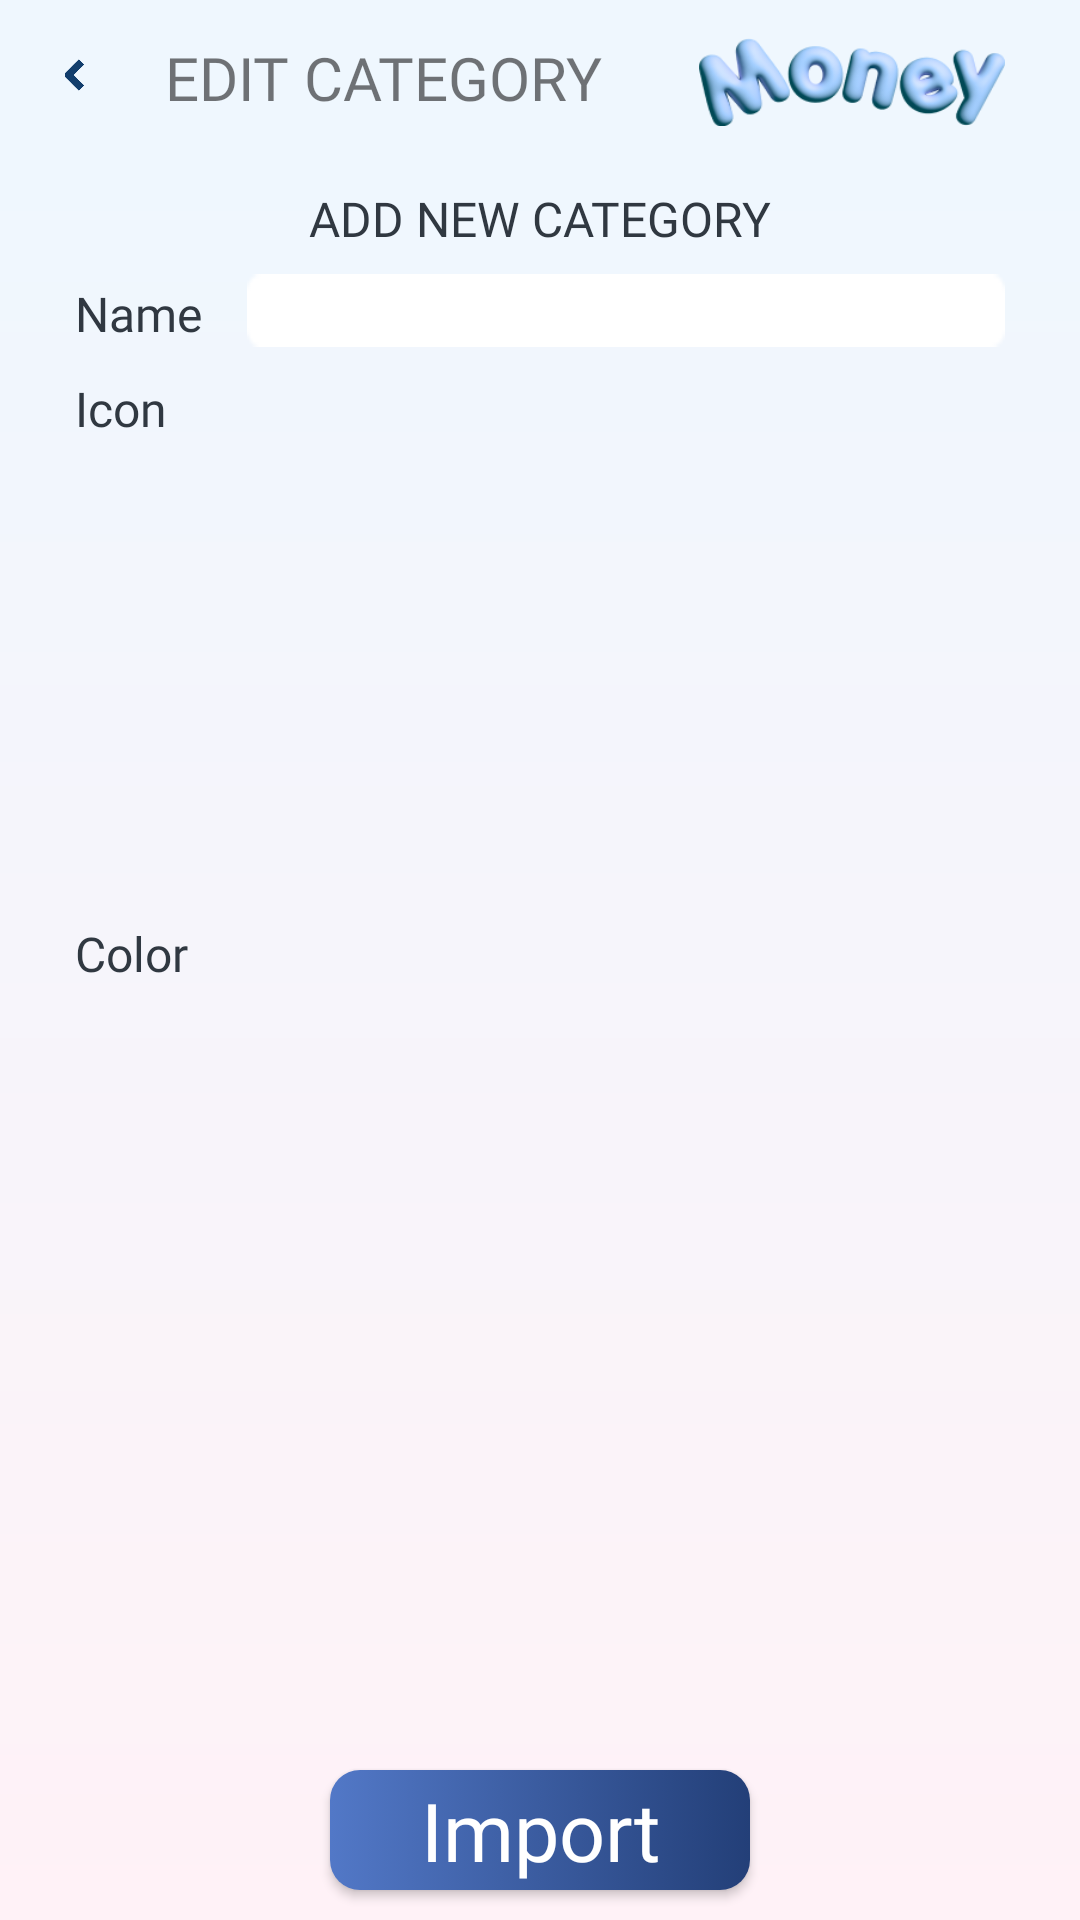

Here is an Android app screen rendered from its layout file. Give the layout XML and the strings, colors and styles it references.
<!-- AndroidManifest.xml: application theme Theme.Proj_MoneyManager -->
<!-- res/layout/fragment_edit_category.xml -->
<?xml version="1.0" encoding="utf-8"?>
<FrameLayout xmlns:android="http://schemas.android.com/apk/res/android"
    xmlns:tools="http://schemas.android.com/tools"
    xmlns:app="http://schemas.android.com/apk/res-auto"
    android:layout_width="match_parent"
    android:layout_height="match_parent"
    tools:context=".activities.Expense.EditCategoryFragment">
    <LinearLayout
        android:layout_width="match_parent"
        android:layout_height="match_parent"
        android:orientation="vertical">
        <LinearLayout
            android:id="@+id/header_title"
            android:layout_width="match_parent"
            android:layout_height="wrap_content"
            android:orientation="horizontal"
            app:layout_constraintTop_toTopOf="parent"
            android:padding="10dp"
            android:background="#EFF7FE"
            android:weightSum="100">
            <ImageButton
                android:id="@+id/imagebutton_back"
                android:layout_width="30dp"
                android:layout_height="30dp"
                android:background="@drawable/icon_left_forward"
                android:onClick="onBackButtonClick"/>
            <TextView
                android:id="@+id/textview_Header"
                android:layout_width="wrap_content"
                android:layout_height="wrap_content"
                android:layout_weight="95"
                android:text="EDIT CATEGORY"
                android:gravity="start"
                android:fontFamily="@font/sf_pro_text_medium"
                android:textSize="20sp"
                android:layout_gravity="center"
                android:layout_marginLeft="15dp"
                />
            <ImageView
                android:id="@+id/logo"
                android:layout_width="100dp"
                android:layout_height="32dp"
                android:layout_weight="5"
                android:layout_gravity="end"
                android:layout_marginRight="15dp"
                android:background="@drawable/logo"
                app:layout_constraintEnd_toEndOf="parent" />
        </LinearLayout>
    <LinearLayout
        android:layout_width="match_parent"
        android:layout_height="match_parent"
        android:orientation="vertical"
        android:background="@drawable/main_background">
            <TextView
                android:id="@+id/textview_labelAddCategory"
                android:layout_width="wrap_content"
                android:layout_height="wrap_content"
                android:fontFamily="@font/sf_pro_text_medium"
                android:text="ADD NEW CATEGORY"
                android:textSize="16sp"
                android:layout_marginTop="10dp"
                android:textColor="@color/black_blue"
                android:layout_gravity="center"
                >
            </TextView>

            <androidx.constraintlayout.widget.ConstraintLayout
                android:layout_width="match_parent"
                android:layout_height="match_parent">

                <TextView
                    android:layout_width="wrap_content"
                    android:layout_height="wrap_content"
                    android:id="@+id/textview_Name_addCategory"
                    android:text="Name"
                    android:fontFamily="@font/sf_pro_text_medium"
                    app:layout_constraintTop_toTopOf="parent"
                    app:layout_constraintStart_toStartOf="parent"
                    android:layout_marginTop="10dp"
                    android:layout_marginLeft="25dp"
                    android:textSize="16sp"
                    android:textColor="@color/black_blue"
                    >
                </TextView>
                <EditText
                    android:id="@+id/edittext_nameCategory"
                    android:layout_width="0dp"
                    android:layout_height="wrap_content"
                    android:background="@drawable/edittext_income"
                    app:layout_constraintTop_toTopOf="@+id/textview_Name_addCategory"
                    app:layout_constraintBottom_toBottomOf="@id/textview_Name_addCategory"
                    app:layout_constraintRight_toRightOf="parent"
                    app:layout_constraintLeft_toRightOf="@id/textview_Name_addCategory"
                    app:layout_constraintBaseline_toBaselineOf="@id/textview_Name_addCategory"
                    android:layout_marginLeft="15dp"
                    android:layout_marginRight="25dp"
                    android:layout_marginBottom="15dp"
                    android:textColor="@color/black_blue"
                    >
                </EditText>
                <TextView
                    android:id="@id/textview_Icon_addCategory"
                    android:layout_width="wrap_content"
                    android:layout_height="wrap_content"
                    android:layout_marginTop="10dp"
                    android:layout_marginLeft="25dp"
                    android:layout_marginBottom="15dp"
                    android:fontFamily="@font/sf_pro_text_medium"
                    android:text="Icon"
                    android:textColor="@color/black_blue"
                    android:textSize="16sp"
                    app:layout_constraintTop_toBottomOf="@+id/textview_Name_addCategory"
                    app:layout_constraintLeft_toLeftOf="parent"/>
                <GridView
                    android:id="@+id/gridview_icon"
                    android:layout_width="match_parent"
                    android:layout_height="150dp"
                    android:numColumns="5"
                    tools:listitem="@layout/gv_item_icon"
                    android:layout_marginHorizontal="5dp"
                    app:layout_constraintTop_toBottomOf="@+id/textview_Icon_addCategory"
                    app:layout_constraintBottom_toTopOf="@+id/textview_Color_addCategory"
                    app:layout_constraintLeft_toLeftOf="parent"
                    android:layout_marginBottom="10dp"
                    app:layout_constraintRight_toRightOf="parent"
                    android:background="@drawable/border_selector"
                    android:verticalSpacing="10dp"
                    />
                <TextView
                    android:id="@+id/textview_Color_addCategory"
                    android:layout_width="wrap_content"
                    android:layout_height="wrap_content"
                    android:layout_marginTop="10dp"
                    android:layout_marginLeft="25dp"
                    android:layout_marginBottom="15dp"
                    android:fontFamily="@font/sf_pro_text_medium"
                    android:text="Color"
                    android:textColor="@color/black_blue"
                    android:textSize="16sp"
                    app:layout_constraintTop_toBottomOf="@+id/gridview_icon"
                    app:layout_constraintLeft_toLeftOf="parent"
                    />
                <GridView
                    android:id="@+id/gridview_color"
                    android:layout_width="match_parent"
                    android:layout_height="0dp"
                    android:numColumns="4"
                    tools:listitem="@layout/gv_item_color"
                    android:layout_marginHorizontal="5dp"
                    app:layout_constraintTop_toBottomOf="@+id/textview_Color_addCategory"
                    app:layout_constraintBottom_toTopOf="@+id/btn_import"
                    app:layout_constraintLeft_toLeftOf="parent"
                    android:layout_marginBottom="10dp"
                    app:layout_constraintRight_toRightOf="parent"
                    android:background="@drawable/border_selector"
                    />
                <Button
                    android:id="@+id/btn_import"
                    android:layout_width="140dp"
                    android:layout_height="40dp"
                    style="@style/ButtonStyle"
                    android:text="Import"
                    android:textSize="20sp"
                    android:layout_marginBottom="10dp"
                    app:layout_constraintBottom_toBottomOf="parent"
                    app:layout_constraintEnd_toEndOf="parent"
                    app:layout_constraintHorizontal_bias="0.5"
                    app:layout_constraintStart_toStartOf="parent"
                    app:layout_constraintVertical_bias="0.5"
                    android:contentDescription="Button to import"
                    >
                </Button>
            </androidx.constraintlayout.widget.ConstraintLayout>

        </LinearLayout>
    </LinearLayout>
</FrameLayout>
<!-- res/layout/gv_item_icon.xml (included above) -->
<?xml version="1.0" encoding="utf-8"?>
<androidx.constraintlayout.widget.ConstraintLayout xmlns:android="http://schemas.android.com/apk/res/android"
    android:layout_width="wrap_content"
    android:layout_height="wrap_content"
    xmlns:app="http://schemas.android.com/apk/res-auto">
    <ImageButton xmlns:android="http://schemas.android.com/apk/res/android"
        android:id="@+id/imagebutton_itemicon"
        android:layout_width="wrap_content"
        android:layout_height="wrap_content"
        android:gravity="center"
        android:padding="16dp"
        android:scaleType="fitXY"
        app:layout_constraintTop_toTopOf="parent"
        app:layout_constraintEnd_toEndOf="parent"
        app:layout_constraintStart_toStartOf="parent"
        app:layout_constraintBottom_toBottomOf="parent"
        android:background="@drawable/border_selector2"
        />
</androidx.constraintlayout.widget.ConstraintLayout>
<!-- res/layout/gv_item_color.xml (included above) -->
<?xml version="1.0" encoding="utf-8"?>
<androidx.constraintlayout.widget.ConstraintLayout xmlns:android="http://schemas.android.com/apk/res/android"
    android:layout_width="wrap_content"
    android:layout_height="wrap_content"
    xmlns:app="http://schemas.android.com/apk/res-auto">
    <ImageButton xmlns:android="http://schemas.android.com/apk/res/android"
        android:id="@+id/imagebutton_itemcolor"
        android:layout_width="0dp"
        android:layout_height="0dp"
        app:layout_constraintDimensionRatio="1:1"
        android:gravity="center"
        android:padding="16dp"
        android:scaleType="fitXY"
        app:layout_constraintTop_toTopOf="parent"
        app:layout_constraintEnd_toEndOf="parent"
        app:layout_constraintStart_toStartOf="parent"
        app:layout_constraintBottom_toBottomOf="parent"
        android:background="@drawable/border_selector"
/>
</androidx.constraintlayout.widget.ConstraintLayout>
<!-- resources referenced by this layout -->
<resources>
  <color name="black_blue">#303841</color>
  <!-- drawable border_selector (drawable) -->
  <?xml version="1.0" encoding="utf-8"?>
  <selector xmlns:android="http://schemas.android.com/apk/res/android">
      
      <item android:state_selected="true">
          <shape android:shape="rectangle">
              <solid android:color="@android:color/transparent" /> 
              <corners android:radius="10dp" />
              <stroke android:color="@color/light_blue" android:width="2dp" /> 
          </shape>
      </item>
      
      <item>
          <shape android:shape="rectangle">
              <solid android:color="@android:color/transparent" /> 
              <stroke android:color="@android:color/transparent" android:width="2dp" /> 
          </shape>
      </item>
  </selector>
  <!-- drawable border_selector2 (drawable) -->
  <?xml version="1.0" encoding="utf-8"?>
  <selector xmlns:android="http://schemas.android.com/apk/res/android">
      
      <item android:state_selected="true">
          <shape android:shape="rectangle">
              <solid android:color="@color/light_gray2" /> 
              <corners android:radius="10dp" />
              <stroke android:color="@color/light_blue" android:width="2dp" /> 
          </shape>
      </item>
      
      <item>
          <shape android:shape="rectangle">
              <solid android:color="@color/light_gray2" /> 
              <corners android:radius="10dp" />
              <stroke android:color="@android:color/transparent" android:width="2dp" /> 
          </shape>
      </item>
  </selector>
  <!-- drawable logo: png bitmap (drawable-v24, 26686 bytes) -->
  <!-- drawable main_background (drawable) -->
  <?xml version="1.0" encoding="utf-8"?>
  <shape xmlns:android="http://schemas.android.com/apk/res/android">
      <gradient
          android:startColor="#FFF2F7"
          android:endColor="#EFF7FE"
          android:angle="90"
          />
  </shape>
  <style name="ButtonStyle" parent="Widget.AppCompat.Button">
          <item name="android:background">@drawable/custom_button_background</item>
          <item name="android:autoSizeTextType">uniform</item>
          <item name="android:fontFamily">@font/sf_pro_text_medium</item>
          <item name="android:textColor">@color/white</item>
          <item name="android:textAllCaps">false</item>
          <item name="android:paddingHorizontal">30dp</item>
          <item name="android:paddingVertical">-30dp</item>
          
      </style>
  <style name="Theme.Proj_MoneyManager" parent="Theme.AppCompat.Light.NoActionBar">
          
          <item name="colorPrimary">@color/purple_500</item>
          <item name="colorPrimaryVariant">@color/purple_700</item>
          <item name="colorOnPrimary">@color/white</item>
          
          <item name="colorSecondary">@color/teal_200</item>
          <item name="colorSecondaryVariant">@color/teal_700</item>
          <item name="colorOnSecondary">@color/black</item>
          
          <item name="android:statusBarColor">?attr/colorPrimaryVariant</item>
          
      </style>
  <color name="light_blue">#123E6D</color>
  <color name="light_gray2">#DDDDDD</color>
  <!-- drawable custom_button_background (drawable) -->
  <selector xmlns:android="http://schemas.android.com/apk/res/android">
      
      <item android:state_pressed="true">
          <shape>
              <solid android:color="#7D8895" />
              <corners android:radius="8dp" />
          </shape>
      </item>
      
      <item>
          <shape>
              <solid android:color="@color/white" />
              <corners android:radius="10dp" />
              <gradient
                  android:startColor="#5278C7"
                  android:endColor="#233F78"
                  android:angle="360"
                  />
          </shape>
      </item>
  </selector>
  <color name="white">#FFFFFFFF</color>
  <color name="purple_500">#FF6200EE</color>
  <color name="purple_700">#FF3700B3</color>
  <color name="teal_200">#FF03DAC5</color>
  <color name="teal_700">#FF018786</color>
  <color name="black">#FF000000</color>
</resources>
